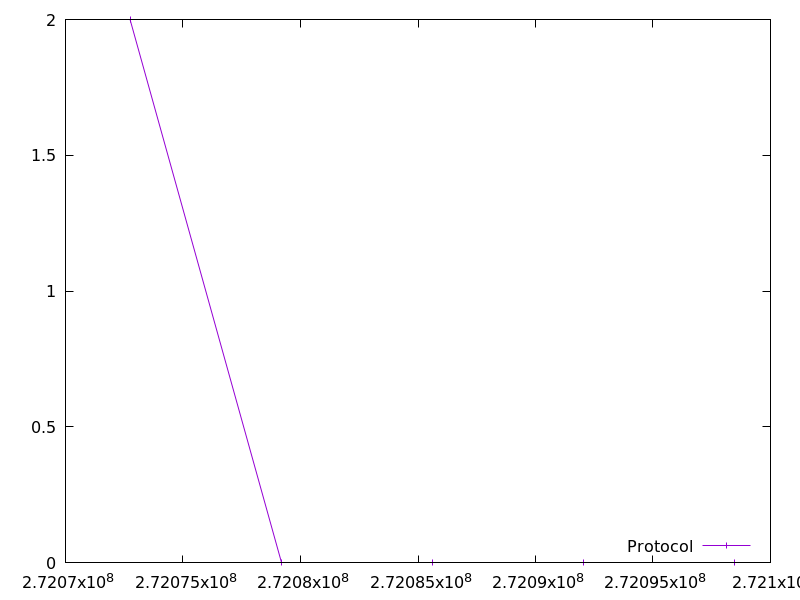

Values plotted in this chart, from the file beside it:
272072745.974665, 2.0
272079177, 0.0
272085609, 0.0
272092041, 0.0
272098476, 0.0
